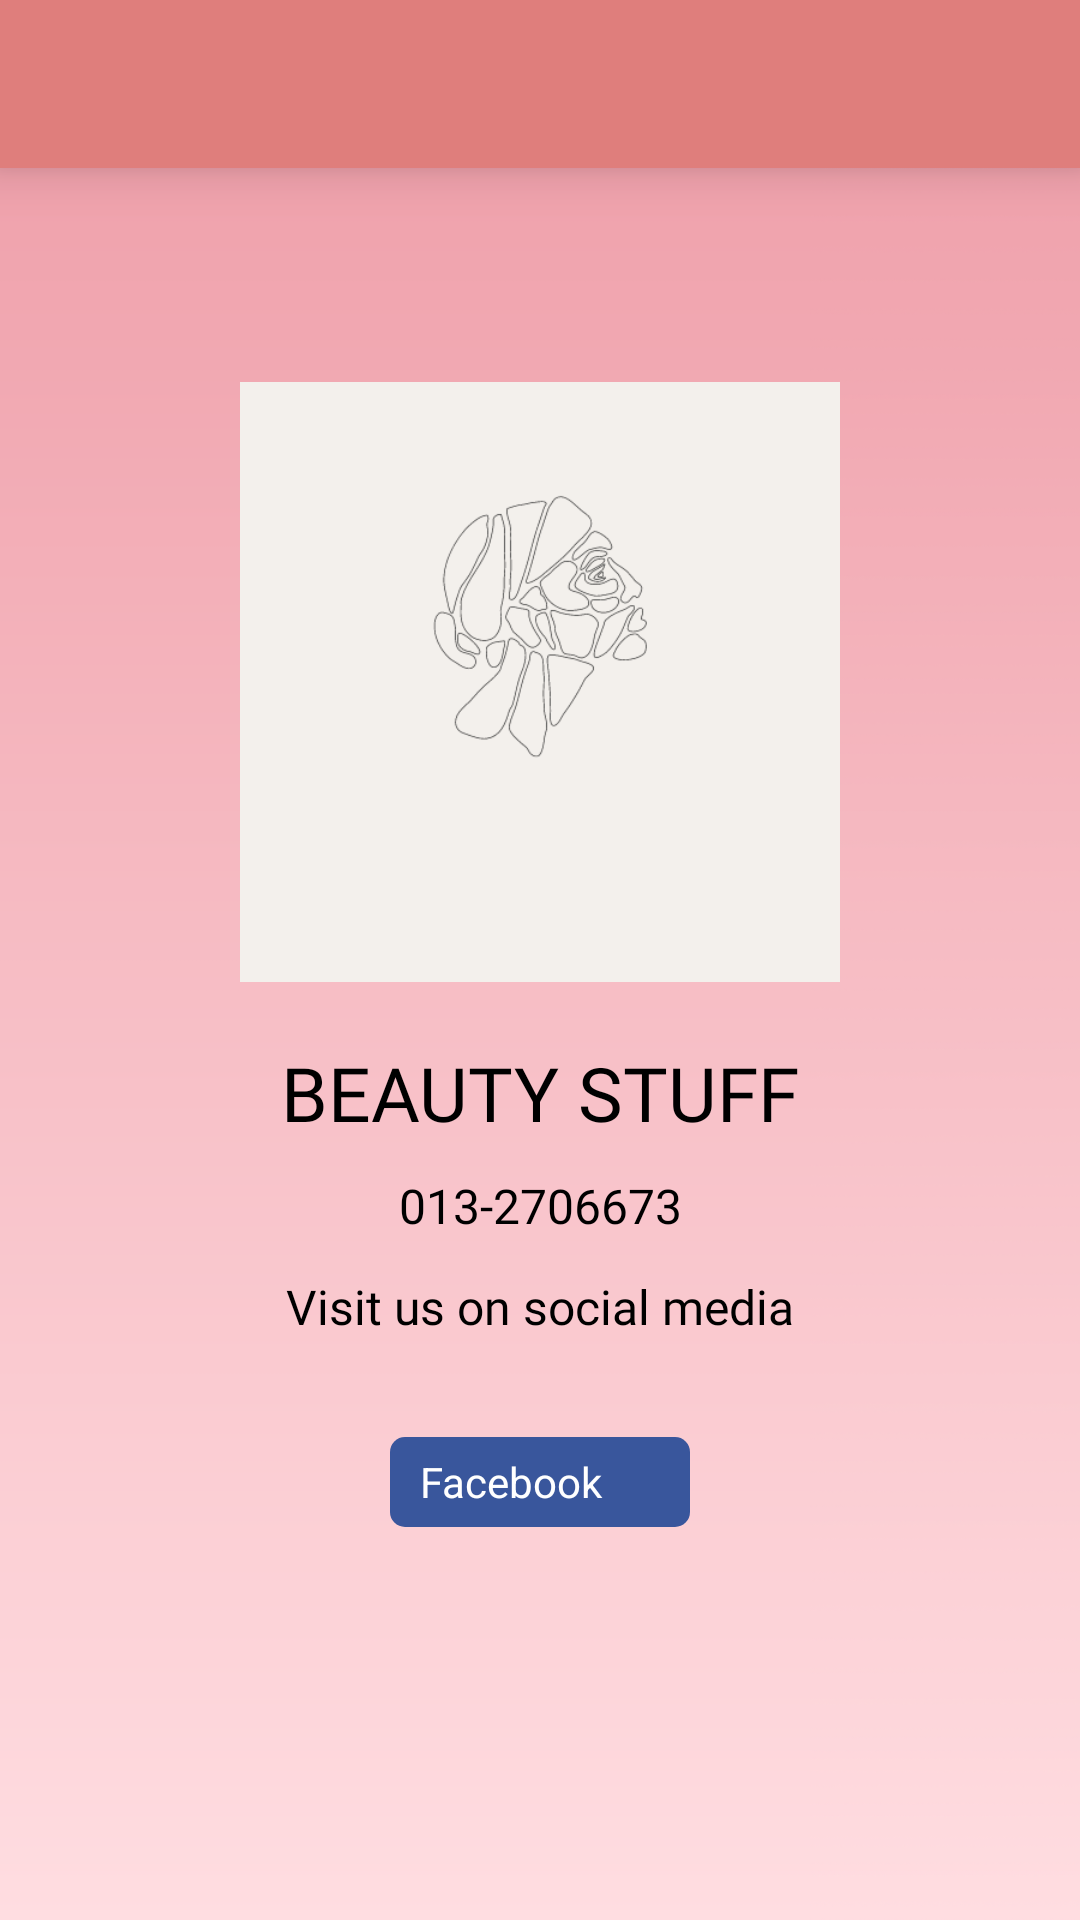

Produce the Android XML layout that renders to this screen, including the resource entries it uses.
<!-- AndroidManifest.xml: application theme AppTheme -->
<!-- res/layout/activity_contact_us.xml -->
<?xml version="1.0" encoding="utf-8"?>

<androidx.constraintlayout.widget.ConstraintLayout xmlns:android="http://schemas.android.com/apk/res/android"
    xmlns:app="http://schemas.android.com/apk/res-auto"
    xmlns:tools="http://schemas.android.com/tools"
    android:layout_width="match_parent"
    android:layout_height="match_parent"
    android:background="@drawable/wallpaper_pink"
    tools:context=".ui.universalActivities.ContactUs">

    <include
        android:id="@+id/contact_us_toolbar"
        layout="@layout/toolbar_layout"
        app:layout_constraintTop_toTopOf="parent" />

    <ImageView
        android:id="@+id/contact_us_image"
        android:layout_width="200dp"
        android:layout_height="200dp"
        android:scaleType="centerCrop"
        android:src="@drawable/logo"
        app:layout_constraintBottom_toBottomOf="parent"
        app:layout_constraintEnd_toEndOf="parent"
        app:layout_constraintStart_toStartOf="parent"
        app:layout_constraintTop_toBottomOf="@+id/contact_us_toolbar"
        app:layout_constraintVertical_bias="0.186" />

    <TextView
        android:id="@+id/contact_us_name"
        android:layout_width="wrap_content"
        android:layout_height="wrap_content"
        android:layout_marginTop="20dp"
        android:fontFamily="@font/anaheim"
        android:text="@string/app_name"
        android:textColor="@color/colorBlack"
        android:textSize="25sp"
        app:layout_constraintEnd_toEndOf="parent"
        app:layout_constraintStart_toStartOf="parent"
        app:layout_constraintTop_toBottomOf="@id/contact_us_image" />

    <TextView
        android:id="@+id/contact_us_phone"
        android:layout_width="wrap_content"
        android:layout_height="wrap_content"
        android:layout_marginTop="10dp"
        android:fontFamily="@font/anaheim"
        android:text="013-2706673"
        android:textColor="@color/colorBlack"
        android:textSize="16sp"
        app:layout_constraintEnd_toEndOf="parent"
        app:layout_constraintStart_toStartOf="parent"
        app:layout_constraintTop_toBottomOf="@id/contact_us_name" />

    <TextView
        android:id="@+id/contact_us_address"
        android:layout_width="match_parent"
        android:layout_height="wrap_content"
        android:layout_marginHorizontal="10dp"
        android:layout_marginTop="12dp"
        android:fontFamily="@font/anaheim"
        android:text="Visit us on social media"
        android:textAlignment="center"
        android:textColor="@color/colorBlack"
        android:textSize="16sp"
        app:layout_constraintEnd_toEndOf="parent"
        app:layout_constraintHorizontal_bias="0.473"
        app:layout_constraintStart_toStartOf="parent"
        app:layout_constraintTop_toBottomOf="@id/contact_us_phone" />

    <LinearLayout
        android:id="@+id/contact_us_facebook"
        android:layout_width="100dp"
        android:layout_height="30dp"
        android:background="@drawable/facebook_bg"
        android:gravity="center_vertical"
        android:orientation="horizontal"
        app:layout_constraintBottom_toBottomOf="parent"
        app:layout_constraintEnd_toEndOf="parent"
        app:layout_constraintStart_toStartOf="parent"
        app:layout_constraintTop_toBottomOf="@id/contact_us_address"
        app:layout_constraintVertical_bias="0.2">

        <TextView
            android:layout_width="wrap_content"
            android:layout_height="wrap_content"
            android:layout_marginEnd="5dp"
            android:text="@string/facebook"
            android:textColor="@color/colorWhite" />

        <ImageView
            android:layout_width="wrap_content"
            android:layout_height="wrap_content"
            android:src="@drawable/facebook"
            android:tint="@color/colorWhite"
            tools:ignore="UseAppTint" />
    </LinearLayout>

    <TextView
        android:id="@+id/contact_us_edit_tv"
        android:layout_width="wrap_content"
        android:layout_height="wrap_content"
        android:background="@drawable/edit_bg"
        android:paddingHorizontal="10dp"
        android:paddingVertical="3dp"
        android:textColor="@color/colorWhite"
        android:text="@string/edit"
        android:visibility="gone"
        app:layout_constraintBottom_toBottomOf="@+id/contact_us_image"
        app:layout_constraintEnd_toEndOf="parent"
        app:layout_constraintStart_toEndOf="@+id/contact_us_image" />
</androidx.constraintlayout.widget.ConstraintLayout>
<!-- res/layout/toolbar_layout.xml (included above) -->
<?xml version="1.0" encoding="utf-8"?>

<androidx.appcompat.widget.Toolbar xmlns:android="http://schemas.android.com/apk/res/android"
    android:layout_width="match_parent"
    android:layout_height="?actionBarSize"
    xmlns:app="http://schemas.android.com/apk/res-auto"
    android:background="@color/colorHeader"
    app:popupTheme="@style/ThemeOverlay.AppCompat.Light"
    android:elevation="10dp"
    android:theme="@style/ThemeOverlay.AppCompat.Dark.ActionBar" />
<!-- resources referenced by this layout -->
<resources>
  <color name="colorBlack">#000000</color>
  <color name="colorHeader">#DF7E7C</color>
  <color name="colorWhite">#FFFFFF</color>
  <!-- drawable edit_bg (drawable) -->
  <?xml version="1.0" encoding="utf-8"?>
  
  <shape xmlns:android="http://schemas.android.com/apk/res/android">
      <corners
          android:radius="2dp"/>
      <solid
          android:color="@color/colorButtonNormal"/>
  </shape>
  <!-- drawable facebook_bg (drawable) -->
  <?xml version="1.0" encoding="utf-8"?>
  
  <shape xmlns:android="http://schemas.android.com/apk/res/android"
      android:shape="rectangle">
      <solid android:color="#39569c" />
      <corners android:radius="5dp" />
      <padding
          android:bottom="5dp"
          android:left="10dp"
          android:right="10dp"
          android:top="5dp" />
  </shape>
  <!-- drawable logo: png bitmap (drawable-v24, 18109 bytes) -->
  <!-- drawable wallpaper_pink: png bitmap (drawable, 62975 bytes) -->
  <string name="app_name">BEAUTY STUFF</string>
  <string name="edit">Edit</string>
  <string name="facebook">Facebook</string>
  <style name="AppTheme" parent="Theme.AppCompat.Light.NoActionBar">
          
          <item name="colorPrimary">@color/colorPrimary</item>
          <item name="colorPrimaryDark">@color/colorPrimaryDark</item>
          <item name="colorAccent">@color/colorAccent</item>
  
      </style>
  <color name="colorButtonNormal">#E57373</color>
  <color name="colorPrimary">#EC407A</color>
  <color name="colorPrimaryDark">#E57373</color>
  <color name="colorAccent">#E57373</color>
</resources>
